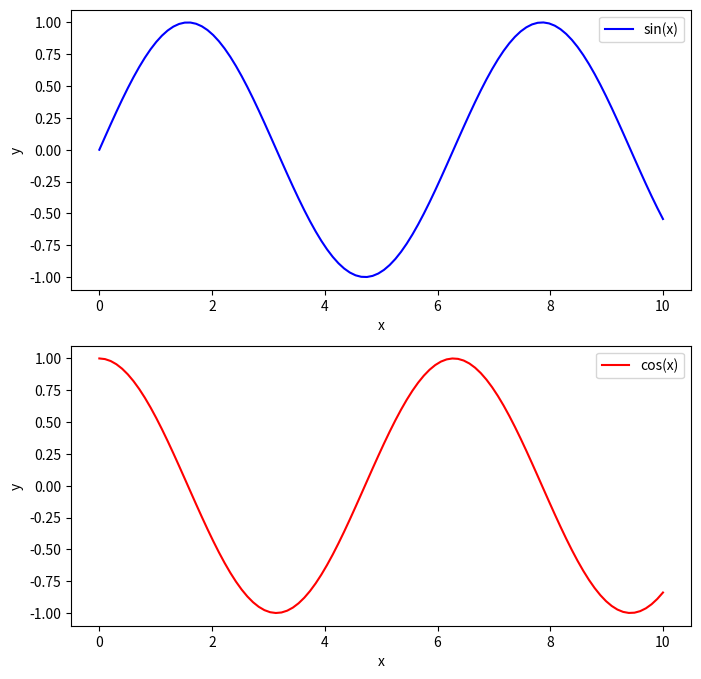

Source code (Python):
import matplotlib.pyplot as plt
import numpy as np

# Generate some random data
x = np.linspace(0, 10, 100)
y1 = np.sin(x)
y2 = np.cos(x)

# Create a figure with two subplots
fig, (ax1, ax2) = plt.subplots(2, 1, figsize=(8, 8))

# Plot the first subplot
ax1.plot(x, y1, color='blue', label='sin(x)')
ax1.set_xlabel('x')
ax1.set_ylabel('y')
ax1.legend()

# Plot the second subplot
ax2.plot(x, y2, color='red', label='cos(x)')
ax2.set_xlabel('x')
ax2.set_ylabel('y')
ax2.legend()

# Save the figure as a PNG file
fig.savefig('plot.png')
